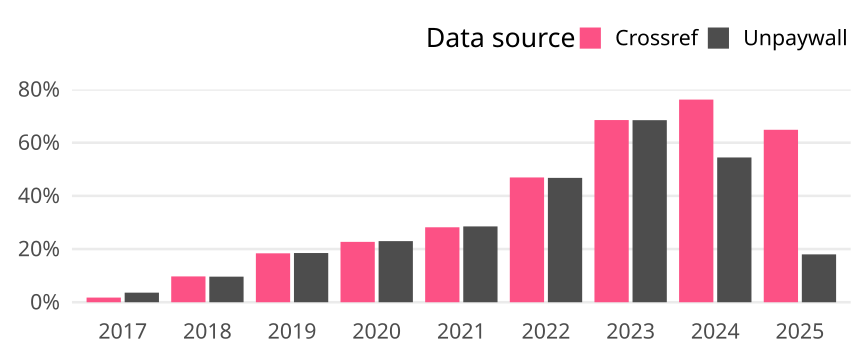

Data behind this chart, as committed beside it:
cr_year, cat, article_total, name, oa_articles, oa_share
2017, Global, 4495, Crossref, 79, 0.01758
2017, Global, 4495, Unpaywall, 162, 0.03604
2018, Global, 4324, Crossref, 420, 0.09713
2018, Global, 4324, Unpaywall, 416, 0.09621
2019, Global, 4555, Crossref, 838, 0.184
2019, Global, 4555, Unpaywall, 843, 0.1851
2020, Global, 4625, Crossref, 1050, 0.227
2020, Global, 4625, Unpaywall, 1063, 0.2298
2021, Global, 4871, Crossref, 1373, 0.2819
2021, Global, 4871, Unpaywall, 1389, 0.2852
2022, Global, 4358, Crossref, 2045, 0.4693
2022, Global, 4358, Unpaywall, 2038, 0.4676
2023, Global, 4328, Crossref, 2965, 0.6851
2023, Global, 4328, Unpaywall, 2963, 0.6846
2024, Global, 5404, Crossref, 4118, 0.762
2024, Global, 5404, Unpaywall, 2942, 0.5444
2025, Global, 2933, Crossref, 1902, 0.6485
2025, Global, 2933, Unpaywall, 528, 0.18
